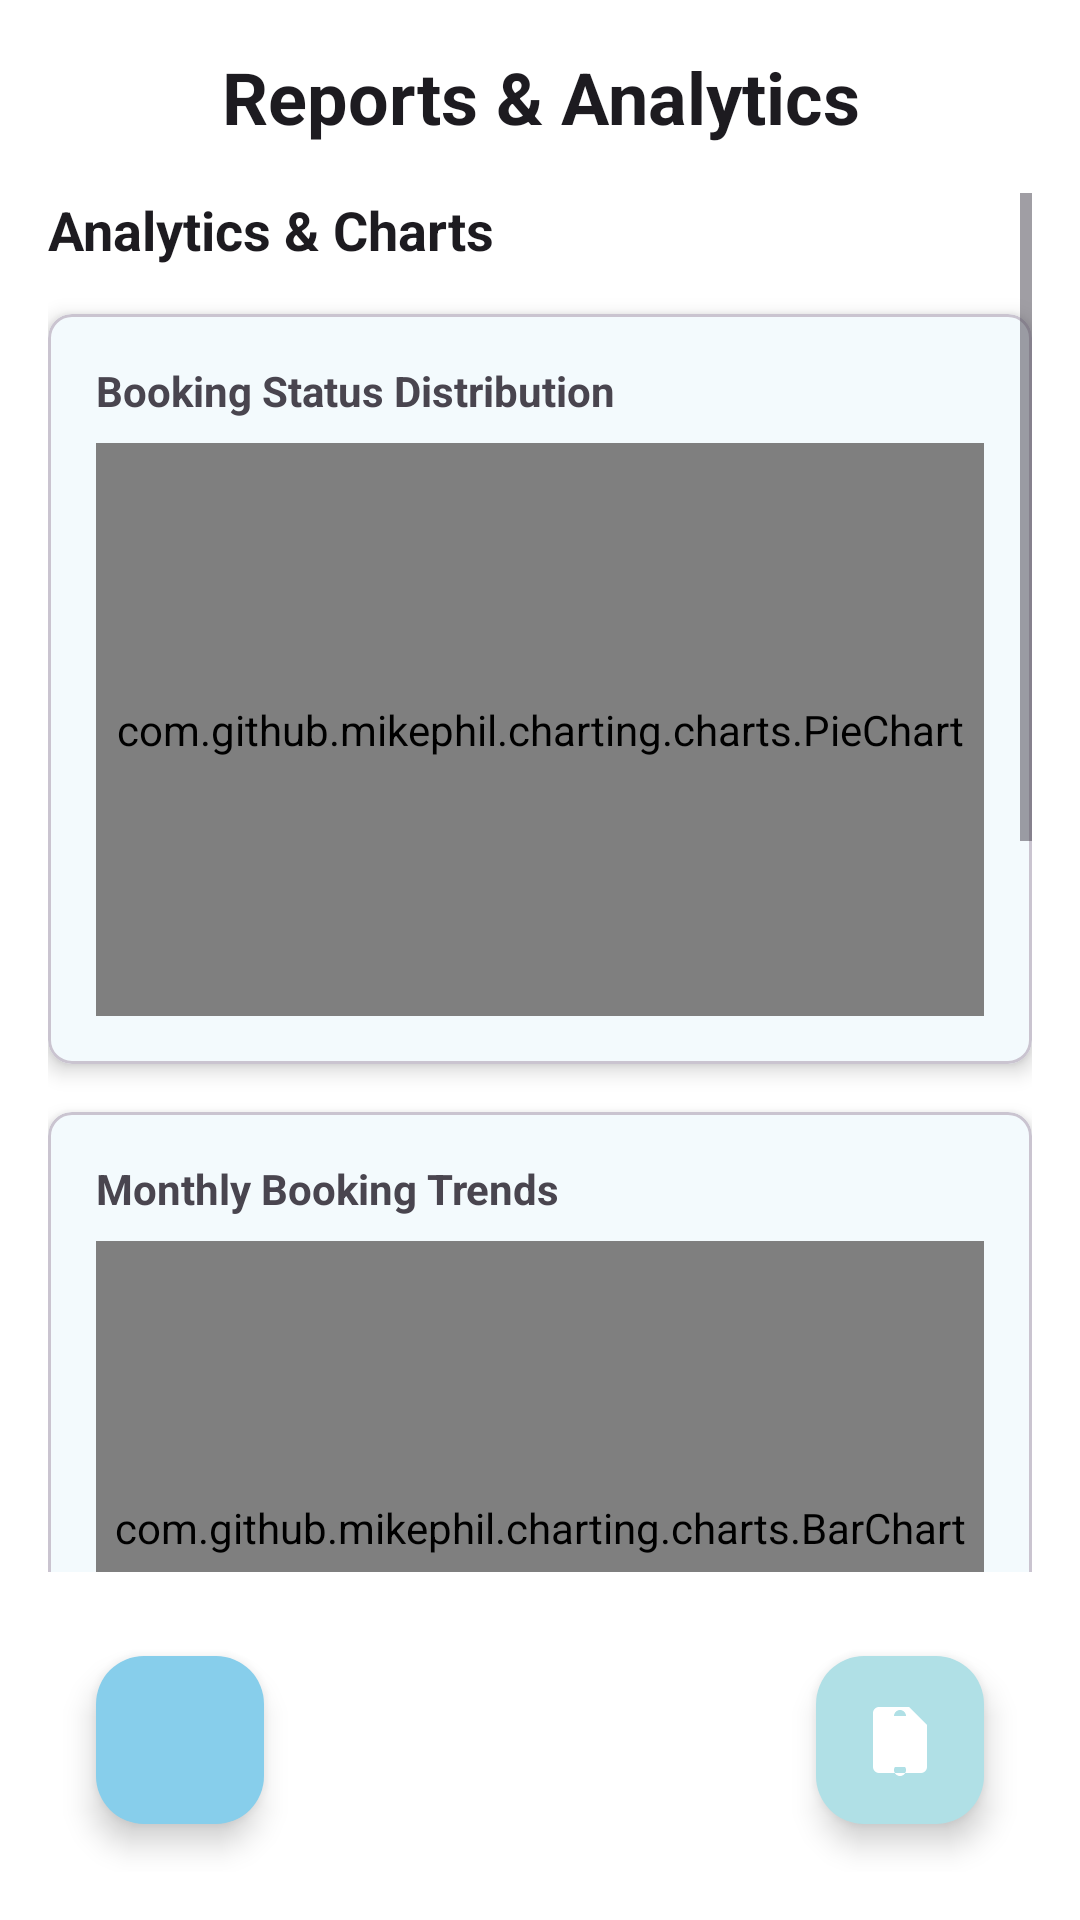

This screen was rendered from an Android layout file. Write that file and the resources it references.
<!-- AndroidManifest.xml: application theme Theme.MosBookings -->
<!-- res/layout/fragment_reports.xml -->
<?xml version="1.0" encoding="utf-8"?>

<androidx.constraintlayout.widget.ConstraintLayout xmlns:android="http://schemas.android.com/apk/res/android"
    xmlns:app="http://schemas.android.com/apk/res-auto"
    xmlns:tools="http://schemas.android.com/tools"
    android:layout_width="match_parent"
    android:layout_height="match_parent"
    android:padding="16dp"
    tools:context=".fragments.ReportsFragment">

    <TextView
        android:id="@+id/titleText"
        android:layout_width="0dp"
        android:layout_height="wrap_content"
        android:text="Reports &amp; Analytics"
        android:textAppearance="@style/TextAppearance.AppCompat.Headline"
        android:textSize="24sp"
        android:textStyle="bold"
        android:gravity="center"
        app:layout_constraintEnd_toEndOf="parent"
        app:layout_constraintStart_toStartOf="parent"
        app:layout_constraintTop_toTopOf="parent" />

    <ProgressBar
        android:id="@+id/loadingProgressBar"
        android:layout_width="wrap_content"
        android:layout_height="wrap_content"
        android:visibility="gone"
        app:layout_constraintBottom_toBottomOf="parent"
        app:layout_constraintEnd_toEndOf="parent"
        app:layout_constraintStart_toStartOf="parent"
        app:layout_constraintTop_toTopOf="parent" />

    <ScrollView
        android:layout_width="0dp"
        android:layout_height="0dp"
        android:layout_marginTop="16dp"
        android:layout_marginBottom="100dp"
        android:fillViewport="true"
        app:layout_constraintBottom_toBottomOf="parent"
        app:layout_constraintEnd_toEndOf="parent"
        app:layout_constraintStart_toStartOf="parent"
        app:layout_constraintTop_toBottomOf="@+id/titleText">

        <LinearLayout
            android:layout_width="match_parent"
            android:layout_height="wrap_content"
            android:orientation="vertical"
            android:paddingBottom="100dp">

            
            <TextView
                android:layout_width="wrap_content"
                android:layout_height="wrap_content"
                android:text="Analytics &amp; Charts"
                android:textAppearance="@style/TextAppearance.AppCompat.Subhead"
                android:textStyle="bold"
                android:layout_marginBottom="16dp"
                android:textSize="18sp" />

            
            <com.google.android.material.card.MaterialCardView
                android:layout_width="match_parent"
                android:layout_height="250dp"
                android:layout_marginBottom="16dp"
                app:cardCornerRadius="8dp"
                app:cardElevation="4dp">

                <LinearLayout
                    android:layout_width="match_parent"
                    android:layout_height="match_parent"
                    android:orientation="vertical"
                    android:padding="16dp">

                    <TextView
                        android:layout_width="wrap_content"
                        android:layout_height="wrap_content"
                        android:text="Booking Status Distribution"
                        android:textStyle="bold"
                        android:layout_marginBottom="8dp" />

                    <com.github.mikephil.charting.charts.PieChart
                        android:id="@+id/pieChartBookingStatus"
                        android:layout_width="match_parent"
                        android:layout_height="0dp"
                        android:layout_weight="1" />

                </LinearLayout>

            </com.google.android.material.card.MaterialCardView>

            
            <com.google.android.material.card.MaterialCardView
                android:layout_width="match_parent"
                android:layout_height="250dp"
                android:layout_marginBottom="16dp"
                app:cardCornerRadius="8dp"
                app:cardElevation="4dp">

                <LinearLayout
                    android:layout_width="match_parent"
                    android:layout_height="match_parent"
                    android:orientation="vertical"
                    android:padding="16dp">

                    <TextView
                        android:layout_width="wrap_content"
                        android:layout_height="wrap_content"
                        android:text="Monthly Booking Trends"
                        android:textStyle="bold"
                        android:layout_marginBottom="8dp" />

                    <com.github.mikephil.charting.charts.BarChart
                        android:id="@+id/barChartMonthly"
                        android:layout_width="match_parent"
                        android:layout_height="0dp"
                        android:layout_weight="1" />

                </LinearLayout>

            </com.google.android.material.card.MaterialCardView>

            
            <com.google.android.material.card.MaterialCardView
                android:layout_width="match_parent"
                android:layout_height="250dp"
                android:layout_marginBottom="16dp"
                app:cardCornerRadius="8dp"
                app:cardElevation="4dp">

                <LinearLayout
                    android:layout_width="match_parent"
                    android:layout_height="match_parent"
                    android:orientation="vertical"
                    android:padding="16dp">

                    <TextView
                        android:layout_width="wrap_content"
                        android:layout_height="wrap_content"
                        android:text="Revenue Trends"
                        android:textStyle="bold"
                        android:layout_marginBottom="8dp" />

                    <com.github.mikephil.charting.charts.LineChart
                        android:id="@+id/lineChartRevenue"
                        android:layout_width="match_parent"
                        android:layout_height="0dp"
                        android:layout_weight="1" />

                </LinearLayout>

            </com.google.android.material.card.MaterialCardView>

            
            <TextView
                android:layout_width="wrap_content"
                android:layout_height="wrap_content"
                android:text="Quick Reports"
                android:textAppearance="@style/TextAppearance.AppCompat.Subhead"
                android:textStyle="bold"
                android:layout_marginBottom="16dp"
                android:textSize="18sp" />

            <androidx.recyclerview.widget.RecyclerView
                android:id="@+id/reportsRecyclerView"
                android:layout_width="match_parent"
                android:layout_height="wrap_content"
                tools:listitem="@layout/item_report_card" />

            
            <include
                android:id="@+id/emptyState"
                layout="@layout/empty_state"
                android:layout_width="match_parent"
                android:layout_height="wrap_content"
                android:visibility="gone" />

        </LinearLayout>

    </ScrollView>

    
    <com.google.android.material.floatingactionbutton.FloatingActionButton
        android:id="@+id/fabExportPdf"
        android:layout_width="wrap_content"
        android:layout_height="wrap_content"
        android:layout_margin="16dp"
        android:src="@drawable/ic_download"
        android:contentDescription="Export Report as PDF"
        app:backgroundTint="@color/primary_blue"
        app:tint="@color/white"
        app:layout_constraintBottom_toBottomOf="parent"
        app:layout_constraintStart_toStartOf="parent" />

    
    <com.google.android.material.floatingactionbutton.FloatingActionButton
        android:id="@+id/fabMoreActions"
        android:layout_width="wrap_content"
        android:layout_height="wrap_content"
        android:layout_margin="16dp"
        android:src="@drawable/ic_ai_assistant"
        android:contentDescription="More Actions"
        app:backgroundTint="@color/primary_blue_light"
        app:tint="@color/white"
        app:layout_constraintBottom_toBottomOf="parent"
        app:layout_constraintEnd_toEndOf="parent" />

</androidx.constraintlayout.widget.ConstraintLayout>
<!-- res/layout/item_report_card.xml (included above) -->
<?xml version="1.0" encoding="utf-8"?>

<androidx.cardview.widget.CardView xmlns:android="http://schemas.android.com/apk/res/android"
    xmlns:app="http://schemas.android.com/apk/res-auto"
    android:layout_width="match_parent"
    android:layout_height="wrap_content"
    android:layout_margin="8dp"
    app:cardCornerRadius="8dp"
    app:cardElevation="4dp">

    <LinearLayout
        android:layout_width="match_parent"
        android:layout_height="wrap_content"
        android:orientation="horizontal"
        android:padding="16dp">

        <ImageView
            android:id="@+id/reportIcon"
            android:layout_width="48dp"
            android:layout_height="48dp"
            android:layout_gravity="center_vertical"
            android:layout_marginEnd="16dp"
            android:src="@drawable/ic_calendar" />

        <LinearLayout
            android:layout_width="0dp"
            android:layout_height="wrap_content"
            android:layout_weight="1"
            android:orientation="vertical">

            <TextView
                android:id="@+id/reportTitle"
                android:layout_width="wrap_content"
                android:layout_height="wrap_content"
                android:text="Report Title"
                android:textAppearance="@style/TextAppearance.AppCompat.Subhead"
                android:textSize="16sp"
                android:textStyle="bold" />

            <TextView
                android:id="@+id/reportValue"
                android:layout_width="wrap_content"
                android:layout_height="wrap_content"
                android:layout_marginTop="4dp"
                android:text="Report Value"
                android:textAppearance="@style/TextAppearance.AppCompat.Body1"
                android:textColor="@android:color/holo_blue_dark"
                android:textSize="18sp"
                android:textStyle="bold" />

        </LinearLayout>

    </LinearLayout>

</androidx.cardview.widget.CardView>
<!-- res/layout/empty_state.xml (included above) -->
<?xml version="1.0" encoding="utf-8"?>

<LinearLayout xmlns:android="http://schemas.android.com/apk/res/android"
    xmlns:app="http://schemas.android.com/apk/res-auto"
    android:layout_width="match_parent"
    android:layout_height="wrap_content"
    android:orientation="vertical"
    android:gravity="center"
    android:padding="32dp">

    <ImageView
        android:id="@+id/emptyStateIcon"
        android:layout_width="120dp"
        android:layout_height="120dp"
        android:src="@drawable/ic_empty_state"
        android:alpha="0.6"
        android:layout_marginBottom="16dp" />

    <TextView
        android:id="@+id/emptyStateTitle"
        android:layout_width="wrap_content"
        android:layout_height="wrap_content"
        android:text="No Data Available"
        android:textSize="20sp"
        android:textStyle="bold"
        android:textColor="@color/text_primary"
        android:layout_marginBottom="8dp" />

    <TextView
        android:id="@+id/emptyStateMessage"
        android:layout_width="wrap_content"
        android:layout_height="wrap_content"
        android:text="There's nothing to show here yet"
        android:textSize="14sp"
        android:textColor="@color/text_secondary"
        android:gravity="center"
        android:layout_marginBottom="16dp" />

    <Button
        android:id="@+id/emptyStateAction"
        android:layout_width="wrap_content"
        android:layout_height="wrap_content"
        android:text="Refresh"
        android:backgroundTint="@color/primary_blue"
        android:textColor="@color/white"
        android:visibility="gone" />

</LinearLayout>
<!-- resources referenced by this layout -->
<resources>
  <color name="primary_blue">#87CEEB</color>
  <color name="primary_blue_light">#B0E0E6</color>
  <color name="text_primary">#FF000000</color>
  <color name="text_secondary">#FF424242</color>
  <color name="white">#FFFFFFFF</color>
  <!-- drawable ic_ai_assistant (drawable) -->
  <?xml version="1.0" encoding="utf-8"?>
  
  <vector xmlns:android="http://schemas.android.com/apk/res/android"
      android:width="24dp"
      android:height="24dp"
      android:viewportWidth="24"
      android:viewportHeight="24"
      android:tint="?attr/colorOnPrimary">
      <path
          android:fillColor="@android:color/white"
          android:pathData="M12,2C13.1,2 14,2.9 14,4C14,5.1 13.1,6 12,6C10.9,6 10,5.1 10,4C10,2.9 10.9,2 12,2M21,9V7L15,1H5C3.89,1 3,1.89 3,3V21A2,2 0 0,0 5,23H19A2,2 0 0,0 21,21V9M19,9H14V4H5V21H19V9M12,8C13.1,8 14,8.9 14,10C14,11.1 13.1,12 12,12C10.9,12 10,11.1 10,10C10,8.9 10.9,8 12,8M12,14C13.1,14 14,14.9 14,16C14,17.1 13.1,18 12,18C10.9,18 10,17.1 10,16C10,14.9 10.9,14 12,14M12,20C13.1,20 14,20.9 14,22C14,23.1 13.1,24 12,24C10.9,24 10,23.1 10,22C10,20.9 10.9,20 12,20Z"/>
  </vector>
  <!-- drawable ic_calendar (drawable) -->
  <vector xmlns:android="http://schemas.android.com/apk/res/android"
      android:width="24dp"
      android:height="24dp"
      android:viewportWidth="24"
      android:viewportHeight="24">
      <path
          android:fillColor="#000000"
          android:pathData="M19,4h-1V2h-2v2H8V2H6v2H5c-1.1,0 -2,0.9 -2,2v14c0,1.1 0.9,2 2,2h14c1.1,0 2,-0.9 2,-2V6c0,-1.1 -0.9,-2 -2,-2zM19,20H5V10h14v10zM19,8H5V6h14v2z" />
  </vector>
  <!-- drawable ic_empty_state (drawable) -->
  <vector xmlns:android="http://schemas.android.com/apk/res/android"
      android:width="120dp"
      android:height="120dp"
      android:viewportWidth="24"
      android:viewportHeight="24"
      android:tint="?attr/colorOnSurface">
    <path
        android:fillColor="@android:color/white"
        android:pathData="M12,2C6.48,2 2,6.48 2,12s4.48,10 10,10 10,-4.48 10,-10S17.52,2 12,2zM13,17h-2v-6h2v6zM13,9h-2L11,7h2v2z"/>
  </vector>
  <style name="Theme.MosBookings" parent="Base.Theme.MosBookings" />
  <style name="Base.Theme.MosBookings" parent="Theme.Material3.DayNight.NoActionBar">
          
          <item name="colorPrimary">@color/primary_blue</item>
          <item name="colorPrimaryVariant">@color/primary_blue_dark</item>
          <item name="colorOnPrimary">@color/text_on_primary</item>
          
          
          <item name="colorSecondary">@color/accent_blue</item>
          <item name="colorSecondaryVariant">@color/primary_blue_dark</item>
          <item name="colorOnSecondary">@color/text_on_primary</item>
          
          
          <item name="android:colorBackground">@color/background_primary</item>
          <item name="colorSurface">@color/background_card</item>
          <item name="colorOnBackground">@color/text_primary</item>
          <item name="colorOnSurface">@color/text_primary</item>
          
          
          <item name="android:statusBarColor">@color/primary_blue</item>
          <item name="android:windowLightStatusBar">false</item>
          
          
          <item name="android:navigationBarColor">@color/white</item>
          <item name="android:windowLightNavigationBar">true</item>
      </style>
  <color name="primary_blue_dark">#5F9EA0</color>
  <color name="text_on_primary">#FFFFFFFF</color>
  <color name="accent_blue">#4682B4</color>
  <color name="background_primary">#FFFFFFFF</color>
  <color name="background_card">#FFFFFFFF</color>
</resources>
